Photos from the image-classification dataset "Images class" in the GitHub repository albertoranz/Final-Project-DA. Its 5 classes are: animals, exterior urban, human, interior domestic, natural soundscapes and water.

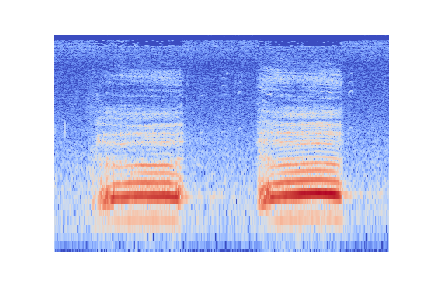
Label: animals

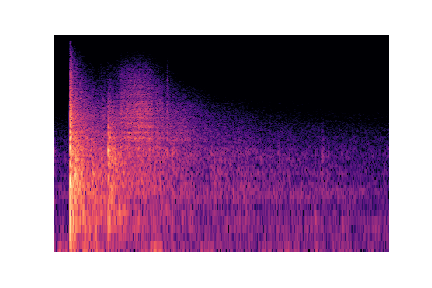
Label: exterior urban

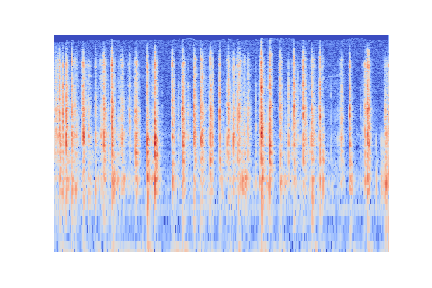
Label: interior domestic

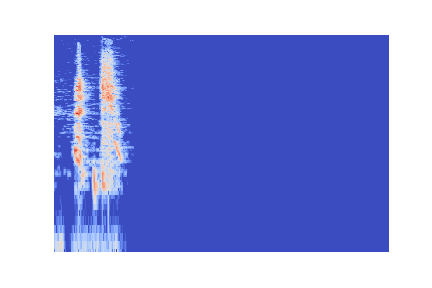
Label: human

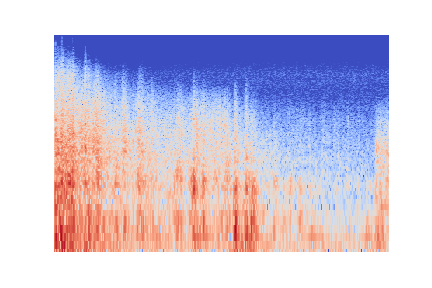
Label: natural soundscapes and water

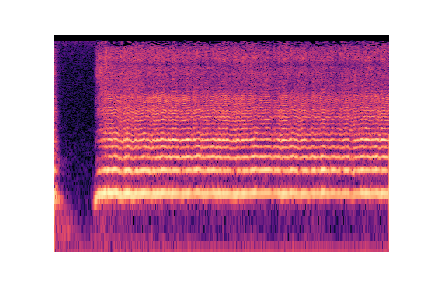
Label: animals
